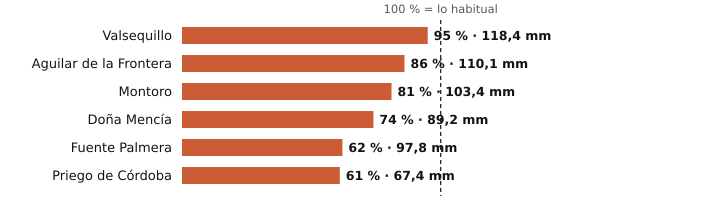

Source data for this figure (header and first rows):
estacion, provincia, indicativo, mm_otono, referencia_mm, pct, periodo_referencia, hasta, hora
Valsequillo, Córdoba, 4263X, 118.4, 125.2, 95, 2008-2025, 2026-11-18, 11
Aguilar de la Frontera, Córdoba, 5624X, 110.1, 128.0, 86, 2006-2025, 2026-11-18, 11
Montoro, Córdoba, 5361X, 103.4, 127.0, 81, 2008-2025, 2026-11-18, 11
Doña Mencía, Córdoba, 5427X, 89.2, 121.2, 74, 1991-2020, 2026-11-18, 12
Fuente Palmera, Córdoba, 5470, 97.8, 158.2, 62, 2009-2025, 2026-11-18, 11
Priego de Córdoba, Córdoba, 5412X, 67.4, 110.1, 61, 2008-2023, 2026-11-18, 12
